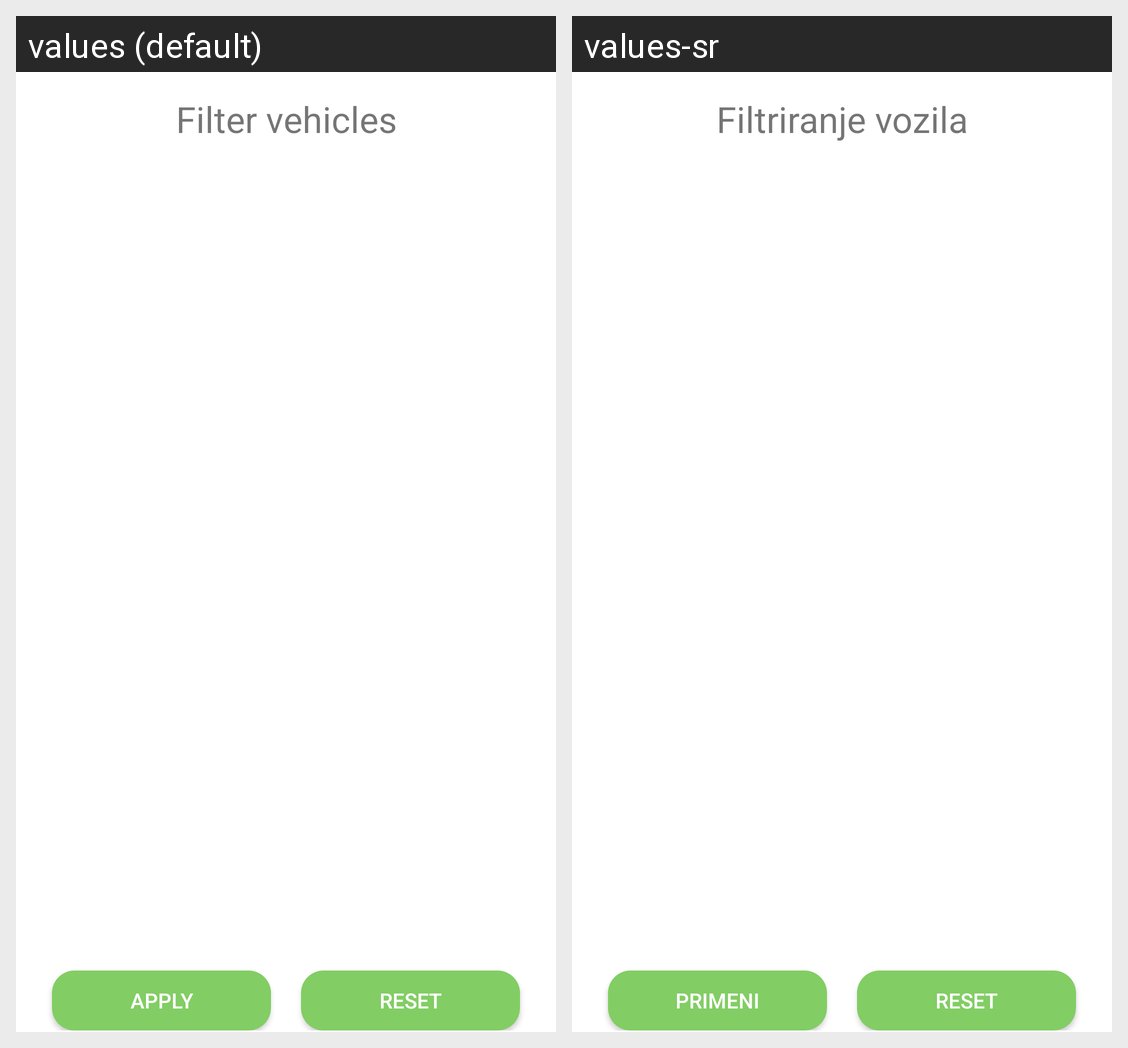

Locale-by-locale string values for the Android screen shown in this grid:
Android screen res/layout/fragment_filter.xml rendered under 2 locales, left to right: values (default), values-sr. Device: Nexus 5 (rendered at 1080×1920; each locale shown at half size, 540×960, under a caption strip naming it); theme AppTheme.
Strings drawn on this screen, with the default value and each locale's value (text and hints the layout hard-codes, and strings that could not be matched under every locale, appear in the picture but are not listed):

filterPage
  values: Filter vehicles
  values-sr: Filtriranje vozila

btnApply
  values: APPLY
  values-sr: PRIMENI
